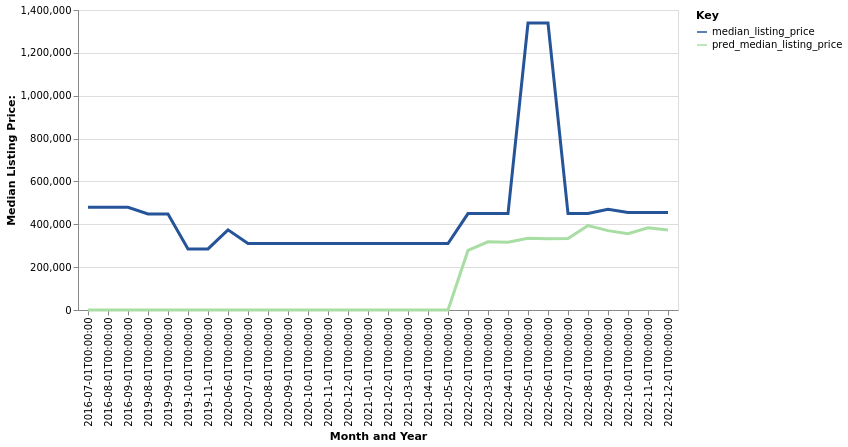

Source data for this figure (header and first rows):
date, time_idx, median_listing_price, thirty_year_interest_rate_five, month, county_name, active_listing_count, pred_median_listing_price, month_year
2016-07-01, 0, 479000, 3.72, 7, skagway, ak, 1.0, 0, Jul-2016
2016-08-01, 1, 479000, 3.73, 8, skagway, ak, 1.0, 0, Aug-2016
2016-09-01, 2, 479000, 3.66, 9, skagway, ak, 1.0, 0, Sep-2016
2019-08-01, 37, 448358, 4.41, 8, skagway, ak, 1.0, 0, Aug-2019
2019-09-01, 38, 448358, 4.2, 9, skagway, ak, 1.0, 0, Sep-2019
2019-10-01, 39, 285000, 4.14, 10, skagway, ak, 1.0, 0, Oct-2019
2019-11-01, 40, 285000, 3.84, 11, skagway, ak, 1.0, 0, Nov-2019
2020-06-01, 47, 374000, 3.72, 6, skagway, ak, 1.0, 0, Jun-2020
2020-07-01, 48, 310000, 3.49, 7, skagway, ak, 1.0, 0, Jul-2020
2020-08-01, 49, 310000, 3.65, 8, skagway, ak, 1.0, 0, Aug-2020
2020-09-01, 50, 310000, 3.33, 9, skagway, ak, 1.0, 0, Sep-2020
2020-10-01, 51, 310000, 3.28, 10, skagway, ak, 1.0, 0, Oct-2020
2020-11-01, 52, 310000, 3.21, 11, skagway, ak, 1.0, 0, Nov-2020
2020-12-01, 53, 310000, 3.07, 12, skagway, ak, 1.0, 0, Dec-2020
2021-01-01, 54, 310000, 2.99, 1, skagway, ak, 1.0, 0, Jan-2021
2021-02-01, 55, 310000, 2.93, 2, skagway, ak, 1.0, 0, Feb-2021
2021-03-01, 56, 310000, 2.88, 3, skagway, ak, 1.0, 0, Mar-2021
2021-04-01, 57, 310000, 2.84, 4, skagway, ak, 1.0, 0, Apr-2021
2021-05-01, 58, 310000, 2.71, 5, skagway, ak, 0.0, 0, May-2021
2022-02-01, 67, 450000, 3.01, 2, skagway, ak, 1.0, 277940, Feb-2022
2022-03-01, 68, 450000, 3.14, 3, skagway, ak, 1.0, 318476, Mar-2022
2022-04-01, 69, 450000, 3.1, 4, skagway, ak, 1.0, 316222, Apr-2022
2022-05-01, 70, 1339022, 3.12, 5, skagway, ak, 2.0, 335158, May-2022
2022-06-01, 71, 1339022, 3.56, 6, skagway, ak, 2.0, 332937, Jun-2022
2022-07-01, 72, 450000, 3.92, 7, skagway, ak, 5.0, 333516, Jul-2022
2022-08-01, 73, 450000, 4.67, 8, skagway, ak, 5.0, 393894, Aug-2022
2022-09-01, 74, 470000, 5.11, 9, skagway, ak, 4.0, 370438, Sep-2022
2022-10-01, 75, 455000, 5.3, 10, skagway, ak, 3.0, 356478, Oct-2022
2022-11-01, 76, 455000, 5.81, 11, skagway, ak, 3.0, 383784, Nov-2022
2022-12-01, 77, 455000, 5.54, 12, skagway, ak, 3.0, 373308, Dec-2022
